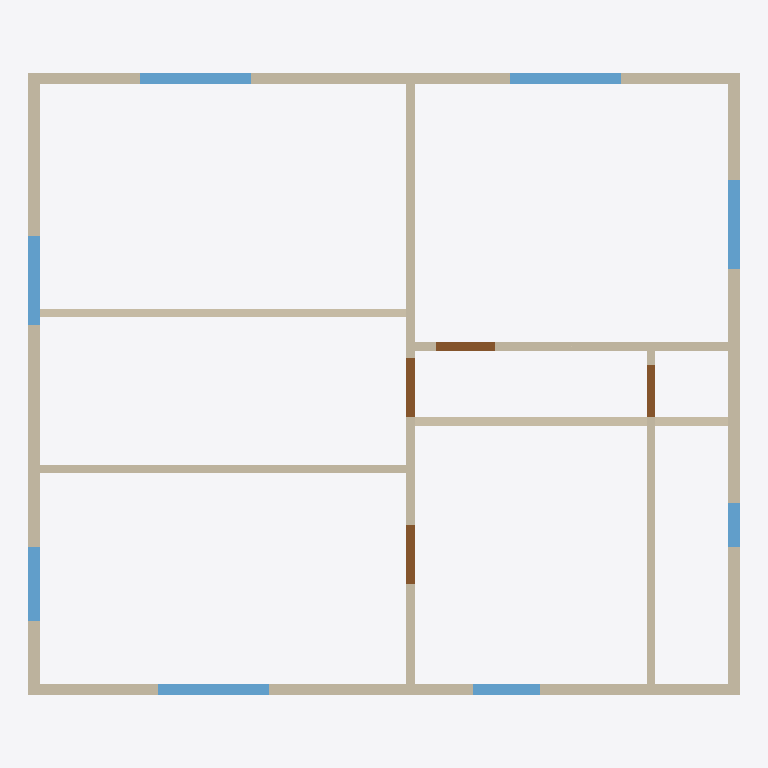
Plan cut of the same IFC building model at storey 'Level 2' (level 2.67 m, cut at 4.07 m), seen from above with north up, elements coloured by IFC class: 10 walls (beige), 8 windows (light blue), 4 doors (brown). Cut surfaces are drawn darker.
Extent 9.8 m × 8.5 m × 5.3 m (x, y, z). Storeys (2): Level 1 at 0.00 m; Level 2 at 2.67 m. Elements (42): 16 IfcWall, 15 IfcWindow, 11 IfcDoor.

HEADER;
FILE_DESCRIPTION(('ViewDefinition[DesignTransferView]'),'2;1');
FILE_NAME('/dev/null','2026-10-03T15:32:03-04:00',(''),(''),'IfcOpenShell 0.8.5','IfcOpenShell 0.8.5','Nobody');
FILE_SCHEMA(('IFC4X3'));
ENDSEC;
DATA;
#1=IFCPROJECT('2NAAWWAGr75OIolKq0U6vN',$,'ORI plan takeoff: ori-sample-house.pdf',$,$,$,$,(#10),#5);
#13=IFCSITE('3WHhhvKIn5rQ$UgSvzDaj7',$,'Site (not georeferenced)',$,$,$,$,$,$,$,$,$,$,$);
#14=IFCBUILDING('2IinP9k5P3T9kh4BRheSM$',$,'Building from plan overlay',$,$,$,$,$,$,$,$,$);
#17=IFCBUILDINGSTOREY('0z9vU$r9b2GPmVT5OoFsfq',$,'Level 1',$,$,#28,$,$,$,0.0);
#1524=IFCBUILDINGSTOREY('1AFPqgIi92yRt09u3doHNV',$,'Level 2',$,$,#1534,$,$,$,2667.0);
#1542=IFCWALL('0bY_S8vN938RLezeH4CDte',$,'p2-wall-001',$,$,#1570,#1564,$,.SOLIDWALL.);
#1691=IFCWALL('0nXti6SST1S9pbgBWlOVHY',$,'p2-wall-005',$,$,#1718,#1713,$,.SOLIDWALL.);
#1654=IFCWALL('3Wis3Cf597NOUgZe3TZz9q',$,'p2-wall-004',$,$,#1681,#1676,$,.SOLIDWALL.);
#1802=IFCWALL('3i0XgmZiP3kxjoisWK9vBX',$,'p2-wall-008',$,$,#1829,#1824,$,.SOLIDWALL.);
#1765=IFCWALL('3Sl4pIq2P0svBTb9wV5G1P',$,'p2-wall-007',$,$,#1792,#1787,$,.SOLIDWALL.);
#111=IFCWALL('3z_x20Y296XhFTOqABagnI',$,'p1-wall-003',$,$,#138,#133,$,.SOLIDWALL.);
#1580=IFCWALL('3Sr_ZTVdzAch0Z1Y2WFVz2',$,'p2-wall-002',$,$,#1607,#1602,$,.SOLIDWALL.);
#74=IFCWALL('1uQMxkjmvFlAoehlkB1lBZ',$,'p1-wall-002',$,$,#101,#96,$,.SOLIDWALL.);
#1617=IFCWALL('3D_ZuJshL8_PhnZ0IhfaKg',$,'p2-wall-003',$,$,#1644,#1639,$,.SOLIDWALL.);
#1728=IFCWALL('3cPK8vut1BU85h7Hh4U3Zt',$,'p2-wall-006',$,$,#1755,#1750,$,.SOLIDWALL.);
#1873=IFCWINDOW('3k4sna_1n4puvlnddaKrEU',$,'p2-window-001',$,$,#1896,#1891,$,$,1524.0,$,$,$);
#2081=IFCWINDOW('1106xJjtzB0Q0nve61YLOe',$,'p2-window-003',$,$,#2104,#2099,$,$,1524.0,$,$,$);
#2149=IFCWINDOW('1bSwUNCF18cRwxhGG0ca8f',$,'p2-window-004',$,$,#2172,#2167,$,$,1524.0,$,$,$);
#2285=IFCWINDOW('05VbMDGXbFHBJr2NVSsuXr',$,'p2-window-006',$,$,#2308,#2303,$,$,1219.1999999999998,$,$,$);
#2637=IFCWINDOW('13hp2DjEr0Jx$$N8TBcSYV',$,'p2-window-008',$,$,#2660,#2655,$,$,1219.1999999999998,$,$,$);
#2569=IFCWINDOW('2tx1eBvab0lOLOXjSkAv8s',$,'p2-window-007',$,$,#2592,#2587,$,$,1016.0,$,$,$);
#1941=IFCWINDOW('2bjfHRiPb5kBsarLFAX1ed',$,'p2-window-002',$,$,#1964,#1959,$,$,914.4,$,$,$);
#2009=IFCDOOR('082_rLWlD2Mf6ve3O7kLmN',$,'p2-door-001',$,$,#2032,#2027,$,$,812.8,$,$,$);
#2425=IFCDOOR('1C_9wWiNb2ourn5Ye0grGa',$,'p2-door-003',$,$,#2448,#2443,$,$,812.8,$,$,$);
#2497=IFCDOOR('1iIz3grlXAPA0ovv3B9hnY',$,'p2-door-004',$,$,#2520,#2515,$,$,812.8,$,$,$);
#2217=IFCWINDOW('3860XACyL9j8DijJiL8WF7',$,'p2-window-005',$,$,#2240,#2235,$,$,609.5999999999999,$,$,$);
#2353=IFCDOOR('3lJut$4uT5BewRL9wQ$LQx',$,'p2-door-002',$,$,#2376,#2371,$,$,711.1999999999999,$,$,$);
ENDSEC;
